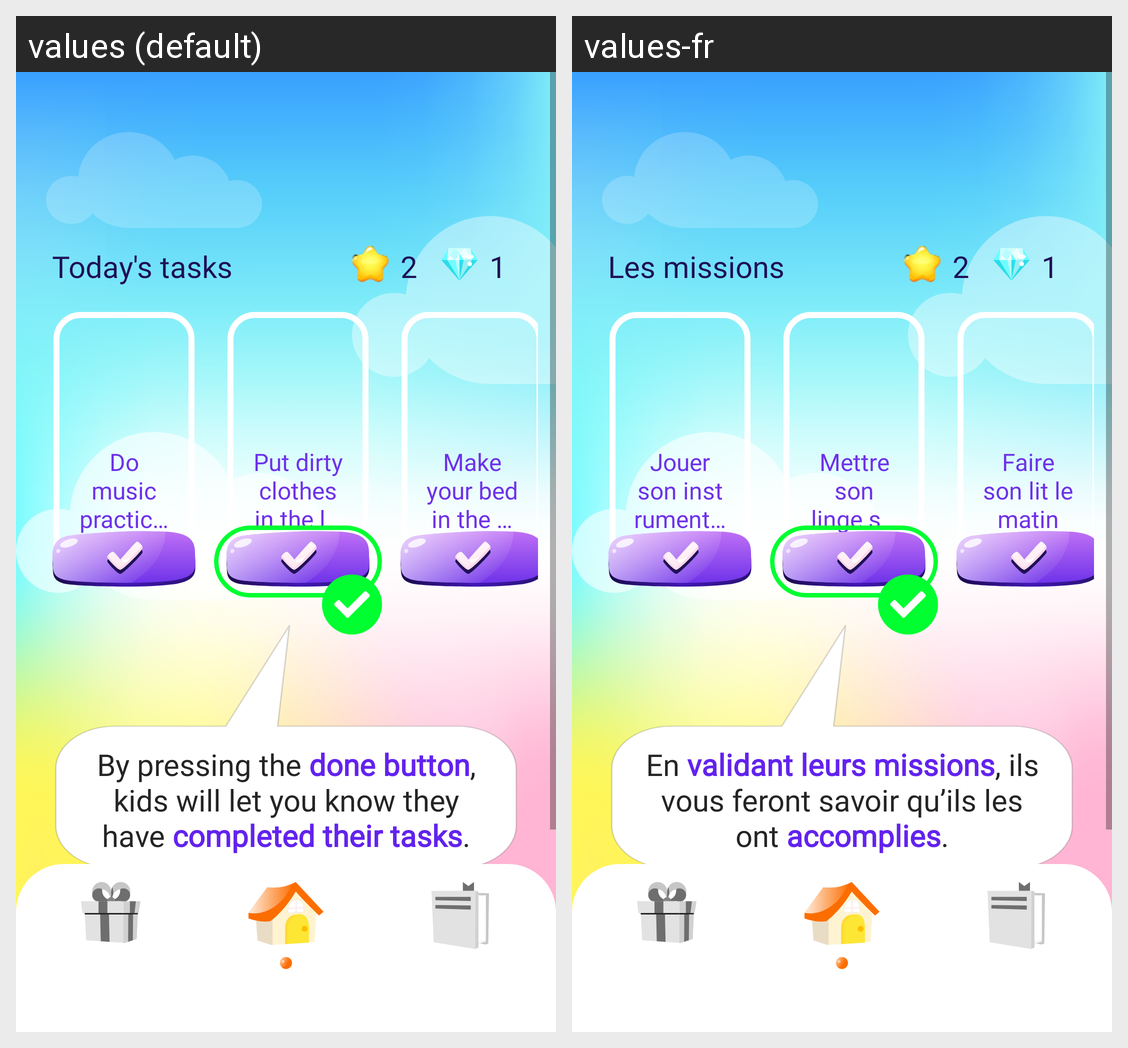

Strings drawn on this Android screen and how each of the app's shown locales translates them:
Android screen res/layout/fragment_onboarding_kid_task.xml rendered under 2 locales, left to right: values (default), values-fr. Device: Nexus 5 (rendered at 1080×1920; each locale shown at half size, 540×960, under a caption strip naming it); theme Theme.StellKey.TranslucentStatusBar.
Strings drawn on this screen, with the default value and each locale's value (text and hints the layout hard-codes, and strings that could not be matched under every locale, appear in the picture but are not listed):

onboarding_kid_home_task_title
  values: By pressing the done button, kids will let you know they have completed their tasks.
  values-fr: En validant leurs missions, ils vous feront savoir qu’ils les ont accomplies.

today_task
  values: Today's tasks
  values-fr: Les missions

onboarding_kid_task_title
  values: Do music practice for 10 minutes
  values-fr: Jouer son instrument 10 min

onboarding_second_recommended_task
  values: Put dirty clothes in the laundry bin
  values-fr: Mettre son linge sale dans le panier

onboarding_first_recommended_task
  values: Make your bed in the morning
  values-fr: Faire son lit le matin
